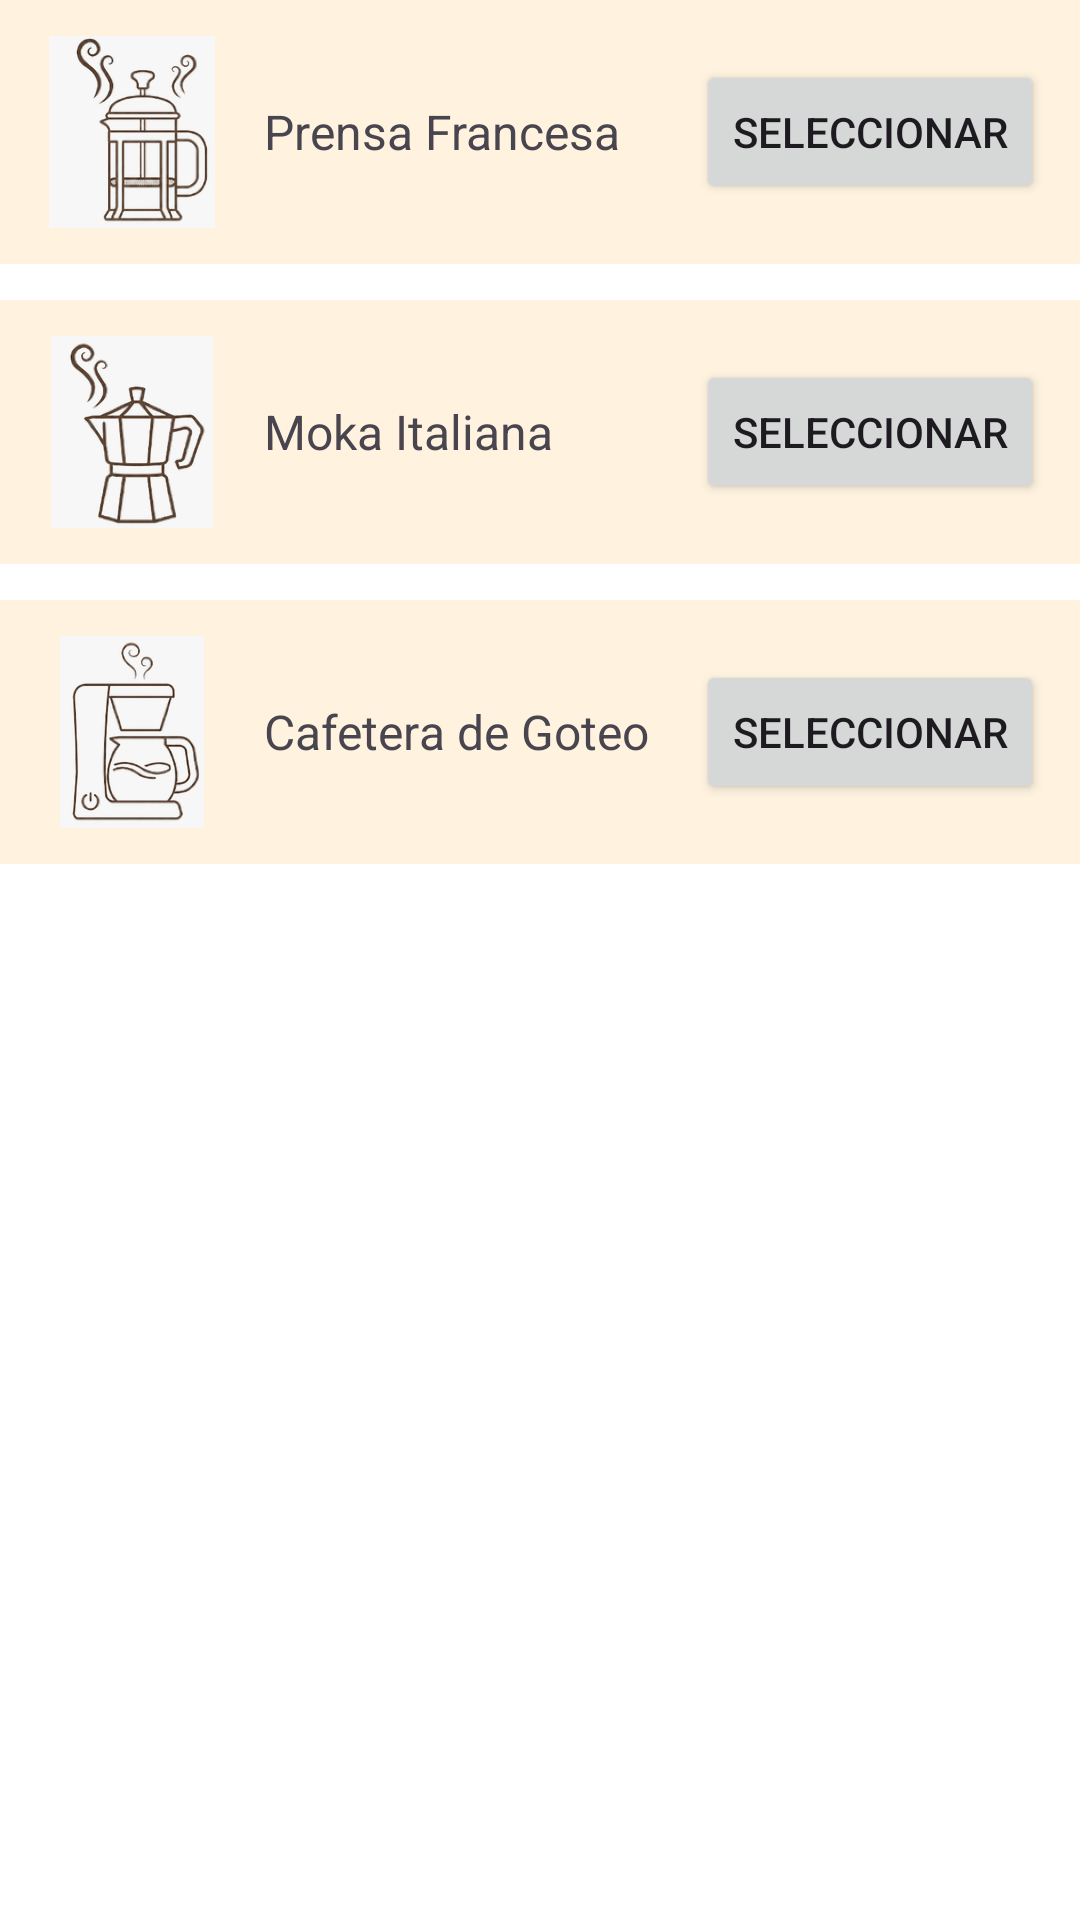

Reconstruct the res/layout file that produces this screen, plus the resources it refers to.
<!-- AndroidManifest.xml: application theme Theme.BaristaApp -->
<!-- res/layout/section_coffee_options.xml -->
<?xml version="1.0" encoding="utf-8"?>
<LinearLayout xmlns:android="http://schemas.android.com/apk/res/android"
    android:layout_width="match_parent"
    android:layout_height="wrap_content"
    android:orientation="vertical">

    <LinearLayout
        android:id="@+id/frenchPressCard"
        android:layout_width="match_parent"
        android:layout_height="wrap_content"
        android:orientation="horizontal"
        android:gravity="center_vertical"
        android:background="@color/card_background"
        android:padding="@dimen/spacing_card"
        android:layout_marginBottom="@dimen/spacing_card">

        <ImageView
            android:id="@+id/frenchPressImage"
            android:layout_width="@dimen/card_image_size"
            android:layout_height="@dimen/card_image_size"
            android:src="@drawable/prensa_francesa" />

        <TextView
            android:id="@+id/frenchPressLabel"
            android:layout_width="0dp"
            android:layout_height="wrap_content"
            android:layout_weight="1"
            android:layout_marginStart="@dimen/spacing_card"
            android:text="@string/coffee_french_press"
            android:textSize="@dimen/text_size_label" />

        <Button
            android:id="@+id/frenchPressButton"
            android:layout_width="wrap_content"
            android:layout_height="wrap_content"
            android:text="@string/btn_select" />

    </LinearLayout>

    <LinearLayout
        android:id="@+id/mokaCard"
        android:layout_width="match_parent"
        android:layout_height="wrap_content"
        android:orientation="horizontal"
        android:gravity="center_vertical"
        android:background="@color/card_background"
        android:padding="@dimen/spacing_card"
        android:layout_marginBottom="@dimen/spacing_card">

        <ImageView
            android:id="@+id/mokaImage"
            android:layout_width="@dimen/card_image_size"
            android:layout_height="@dimen/card_image_size"
            android:src="@drawable/moka_italiana" />

        <TextView
            android:id="@+id/mokaLabel"
            android:layout_width="0dp"
            android:layout_height="wrap_content"
            android:layout_weight="1"
            android:layout_marginStart="@dimen/spacing_card"
            android:text="@string/coffee_moka"
            android:textSize="@dimen/text_size_label" />

        <Button
            android:id="@+id/mokaButton"
            android:layout_width="wrap_content"
            android:layout_height="wrap_content"
            android:text="@string/btn_select" />

    </LinearLayout>

    <LinearLayout
        android:id="@+id/dripCard"
        android:layout_width="match_parent"
        android:layout_height="wrap_content"
        android:orientation="horizontal"
        android:gravity="center_vertical"
        android:background="@color/card_background"
        android:padding="@dimen/spacing_card">

        <ImageView
            android:id="@+id/dripImage"
            android:layout_width="@dimen/card_image_size"
            android:layout_height="@dimen/card_image_size"
            android:src="@drawable/cafetera_de_goteo" />

        <TextView
            android:id="@+id/dripLabel"
            android:layout_width="0dp"
            android:layout_height="wrap_content"
            android:layout_weight="1"
            android:layout_marginStart="@dimen/spacing_card"
            android:text="@string/coffee_drip"
            android:textSize="@dimen/text_size_label" />

        <Button
            android:id="@+id/dripButton"
            android:layout_width="wrap_content"
            android:layout_height="wrap_content"
            android:text="@string/btn_select" />

    </LinearLayout>

</LinearLayout>
<!-- resources referenced by this layout -->
<resources>
  <color name="card_background">#FFF3E0 </color>
  <dimen name="card_image_size">64dp</dimen>
  <dimen name="spacing_card">12dp</dimen>
  <dimen name="text_size_label">16sp</dimen>
  <string name="btn_select">Seleccionar</string>
  <string name="coffee_drip">Cafetera de Goteo</string>
  <string name="coffee_french_press">Prensa Francesa</string>
  <string name="coffee_moka">Moka Italiana</string>
  <style name="Theme.BaristaApp" parent="Base.Theme.BaristaApp" />
  <color name="success">#4F7A4A</color>
  <color name="white">#FFFFFFFF</color>
  <style name="Shape.Barista.Small" parent="ShapeAppearance.Material3.SmallComponent">
          <item name="cornerFamily">rounded</item>
          <item name="cornerSize">8dp</item>
      </style>
  <style name="Shape.Barista.Medium" parent="ShapeAppearance.Material3.MediumComponent">
          <item name="cornerFamily">rounded</item>
          <item name="cornerSize">20dp</item>
      </style>
  <style name="Widget.Barista.Button" parent="Widget.Material3.Button">
          <item name="android:textAllCaps">false</item>
          <item name="android:textSize">15sp</item>
          <item name="android:fontFamily">@font/instrument_sans_semibold</item>
          <item name="fontFamily">@font/instrument_sans_semibold</item>
          <item name="android:minHeight">52dp</item>
          <item name="cornerRadius">26dp</item>
      </style>
  <style name="Widget.Barista.Card" parent="Widget.Material3.CardView.Filled">
          <item name="cardBackgroundColor">?attr/colorSurface</item>
          <item name="strokeWidth">0dp</item>
          <item name="cardElevation">0dp</item>
          <item name="cardCornerRadius">20dp</item>
      </style>
  <style name="Widget.Barista.TextInput" parent="Widget.Material3.TextInputLayout.OutlinedBox">
          <item name="boxStrokeColor">?attr/colorPrimary</item>
          <item name="hintTextColor">?attr/colorOnSurfaceVariant</item>
          <item name="boxCornerRadiusTopStart">14dp</item>
          <item name="boxCornerRadiusTopEnd">14dp</item>
          <item name="boxCornerRadiusBottomStart">14dp</item>
          <item name="boxCornerRadiusBottomEnd">14dp</item>
      </style>
</resources>
